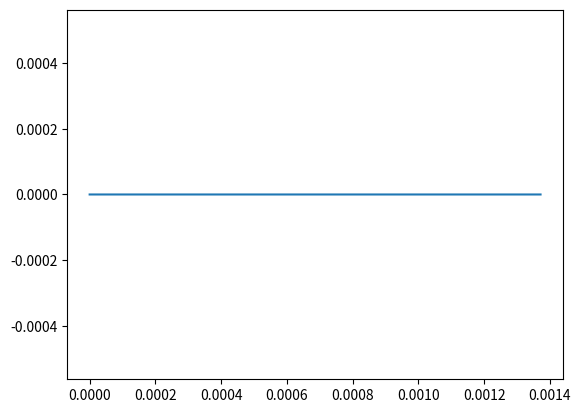

This figure's Python source:
# -*- coding: utf-8 -*-
"""
Created on Thu Jan 10 13:43:56 2022

[redacted]
"""

import numpy as np
import matplotlib.pyplot as plt
from math import floor

k=6
n_lines = 4**k
h = 3**(-k);
x = [0]*(n_lines+1)
y = [0]*(n_lines+1)
x[0], y[0] = 0, 0

segment=[0] * n_lines;

# The angles of the four segments.
angle=[0, np.pi/3, -np.pi/3, 0]
for i in range(n_lines):
    m=i
    ang=0
    for j in range(k):
        segment[j] = np.mod(m, 4)
        m = floor(m / 4)
        ang = ang + angle[segment[j]]

x[i+1] = x[i] + h*np.cos(ang)
y[i+1] = y[i] + h*np.sin(ang)

plt.axis('equal')
plt.plot(x,y)
plt.show()